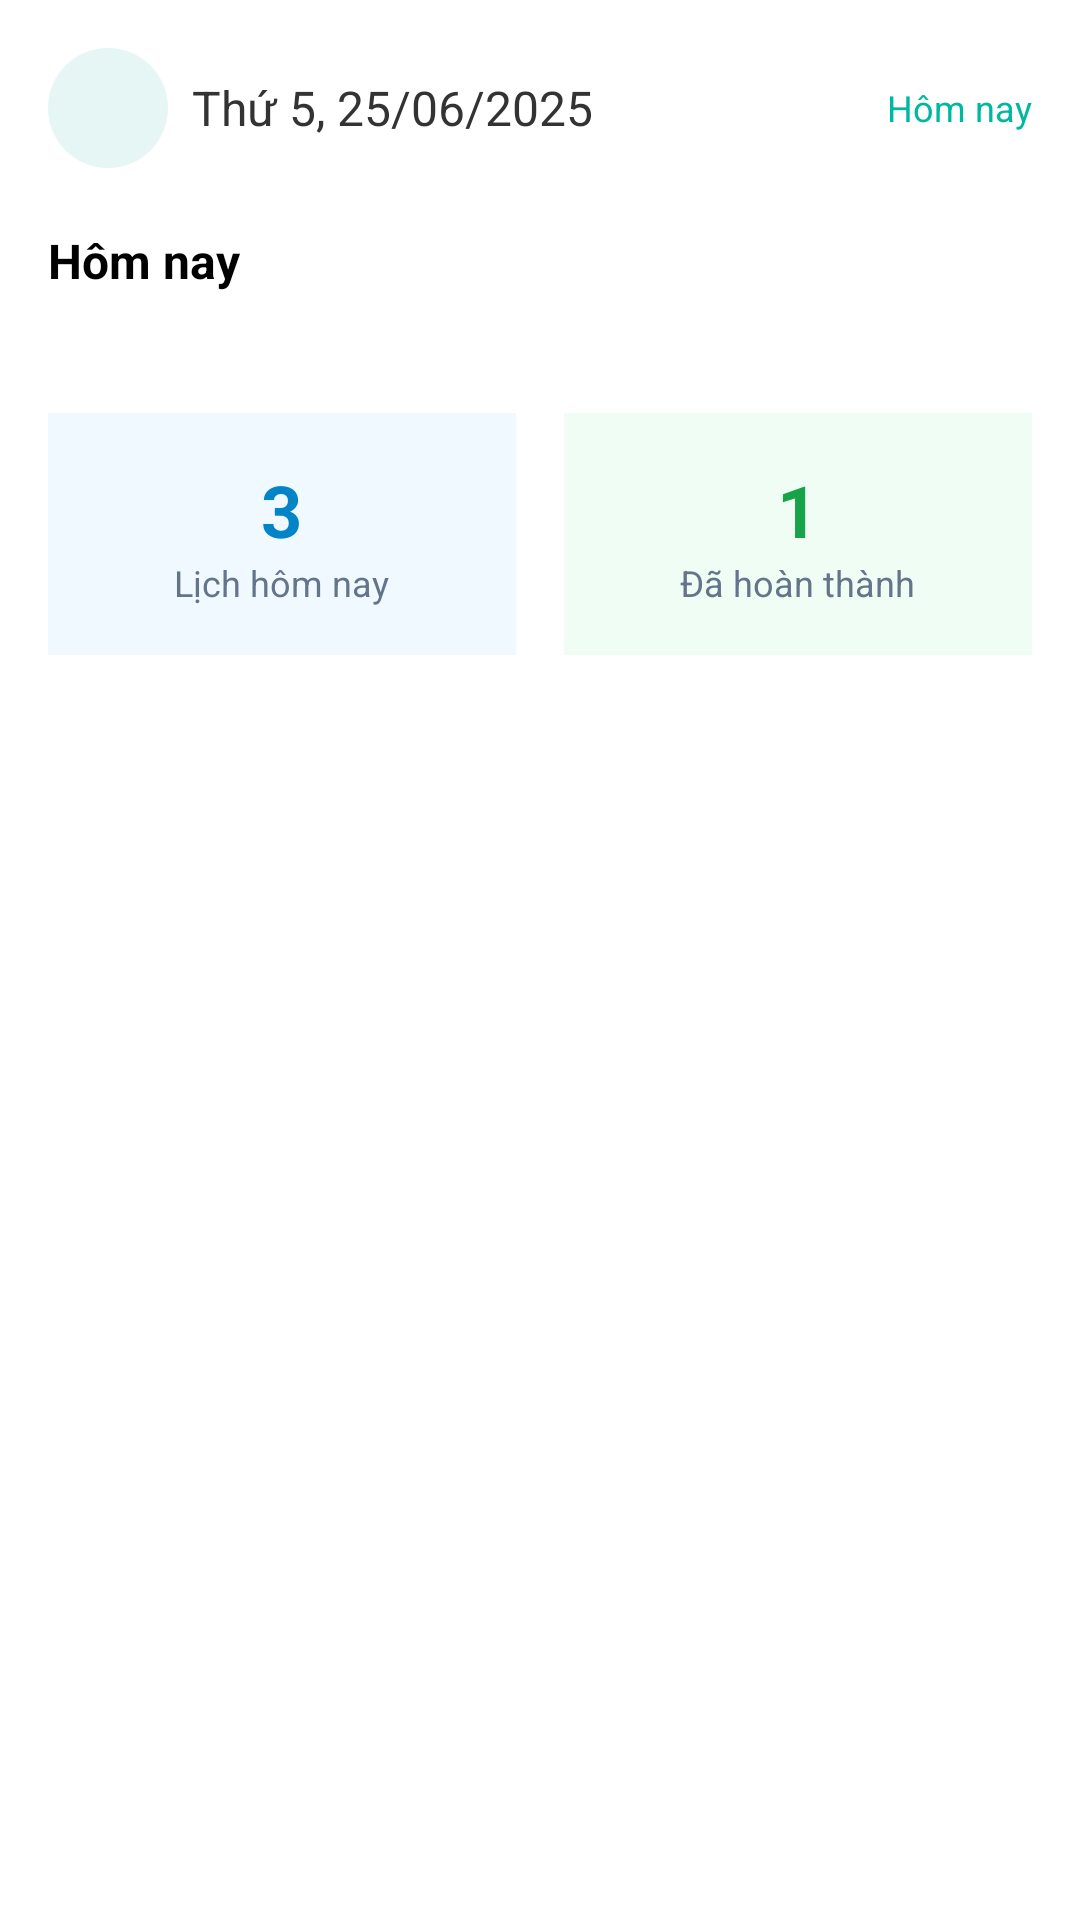

Write the Android layout XML for this screen, with the resource values it uses.
<!-- AndroidManifest.xml: application theme Theme.FMCarer -->
<!-- res/layout/fragment_dashboard.xml -->
<?xml version="1.0" encoding="utf-8"?>
<RelativeLayout xmlns:android="http://schemas.android.com/apk/res/android"
    xmlns:app="http://schemas.android.com/apk/res-auto"
    android:layout_width="match_parent"
    android:layout_height="match_parent"
    android:background="#FFFFFF">

    <ScrollView
        android:layout_width="match_parent"
        android:layout_height="match_parent"
        android:padding="16dp">

        <LinearLayout
            android:layout_width="match_parent"
            android:layout_height="wrap_content"
            android:orientation="vertical">

            
            <LinearLayout
                android:layout_width="match_parent"
                android:layout_height="wrap_content"
                android:layout_marginBottom="8dp"
                android:gravity="center_vertical"
                android:orientation="horizontal">

                <ImageView
                    android:layout_width="40dp"
                    android:layout_height="40dp"
                    android:layout_marginEnd="8dp"
                    android:background="@drawable/bg_circle"
                    android:contentDescription="Người dùng"
                    android:src="@drawable/ic_user" />

                <TextView
                    android:id="@+id/textCurrentDate"
                    android:layout_width="0dp"
                    android:layout_height="wrap_content"
                    android:layout_weight="1"
                    android:text="Thứ 5, 25/06/2025"
                    android:textColor="#333"
                    android:textSize="16sp" />

                <Button
                    android:id="@+id/btnToday"
                    android:layout_width="wrap_content"
                    android:layout_height="wrap_content"
                    android:backgroundTint="#E6F6F4"
                    android:text="Hôm nay"
                    android:textColor="#00B89F"
                    android:textSize="12sp" />
            </LinearLayout>

            
            <HorizontalScrollView
                android:layout_width="match_parent"
                android:layout_height="wrap_content"
                android:scrollbars="none">

                <LinearLayout
                    android:id="@+id/weeklyCalendarContainer"
                    android:layout_width="wrap_content"
                    android:layout_height="wrap_content"
                    android:layout_marginBottom="12dp"
                    android:orientation="horizontal">

                    
                </LinearLayout>
            </HorizontalScrollView>

            
            <LinearLayout
                android:id="@+id/warningContainer"
                android:layout_width="match_parent"
                android:layout_height="wrap_content"
                android:layout_marginBottom="12dp"
                android:background="#FFFBE6"
                android:gravity="center_vertical"
                android:orientation="horizontal"
                android:padding="12dp"
                android:visibility="gone">

                <ImageView
                    android:layout_width="24dp"
                    android:layout_height="24dp"
                    android:layout_marginEnd="8dp"
                    android:src="@drawable/warning"
                    app:tint="#FFC107" />

                <TextView
                    android:id="@+id/warningText"
                    android:layout_width="0dp"
                    android:layout_height="wrap_content"
                    android:layout_weight="1"
                    android:text="Lịch hôm nay bị trùng giờ. Hãy kiểm tra lại!"
                    android:textColor="#B57F00"
                    android:textSize="14sp" />
            </LinearLayout>

            
            <TextView
                android:id="@+id/titleSchedule"
                android:layout_width="match_parent"
                android:layout_height="wrap_content"
                android:layout_marginBottom="8dp"
                android:text="Hôm nay"
                android:textSize="16sp"
                android:textStyle="bold" />

            
            <androidx.recyclerview.widget.RecyclerView
                android:id="@+id/recyclerSchedules"
                android:layout_width="match_parent"
                android:layout_height="wrap_content"
                android:layout_marginBottom="16dp"
                android:nestedScrollingEnabled="false" />

            
            <LinearLayout
                android:layout_width="match_parent"
                android:layout_height="wrap_content"
                android:layout_marginTop="16dp"
                android:orientation="horizontal">

                <LinearLayout
                    android:layout_width="0dp"
                    android:layout_height="wrap_content"
                    android:layout_weight="1"
                    android:background="#F0F9FF"
                    android:gravity="center"
                    android:orientation="vertical"
                    android:padding="16dp"
                    android:layout_marginEnd="8dp">

                    <TextView
                        android:id="@+id/totalSchedulesToday"
                        android:layout_width="wrap_content"
                        android:layout_height="wrap_content"
                        android:text="3"
                        android:textColor="#0284C7"
                        android:textSize="24sp"
                        android:textStyle="bold" />

                    <TextView
                        android:layout_width="wrap_content"
                        android:layout_height="wrap_content"
                        android:text="Lịch hôm nay"
                        android:textColor="#64748B"
                        android:textSize="12sp" />
                </LinearLayout>

                <LinearLayout
                    android:layout_width="0dp"
                    android:layout_height="wrap_content"
                    android:layout_weight="1"
                    android:background="#F0FDF4"
                    android:gravity="center"
                    android:orientation="vertical"
                    android:padding="16dp"
                    android:layout_marginStart="8dp">

                    <TextView
                        android:id="@+id/completedSchedulesToday"
                        android:layout_width="wrap_content"
                        android:layout_height="wrap_content"
                        android:text="1"
                        android:textColor="#16A34A"
                        android:textSize="24sp"
                        android:textStyle="bold" />

                    <TextView
                        android:layout_width="wrap_content"
                        android:layout_height="wrap_content"
                        android:text="Đã hoàn thành"
                        android:textColor="#64748B"
                        android:textSize="12sp" />
                </LinearLayout>
            </LinearLayout>

        </LinearLayout>
    </ScrollView>

</RelativeLayout>
<!-- resources referenced by this layout -->
<resources>
  <!-- drawable bg_circle (drawable) -->
  <shape xmlns:android="http://schemas.android.com/apk/res/android" android:shape="oval">
      <solid android:color="#E6F6F4"/>
  </shape>
  <!-- drawable warning: png bitmap (drawable, 753 bytes) -->
</resources>
